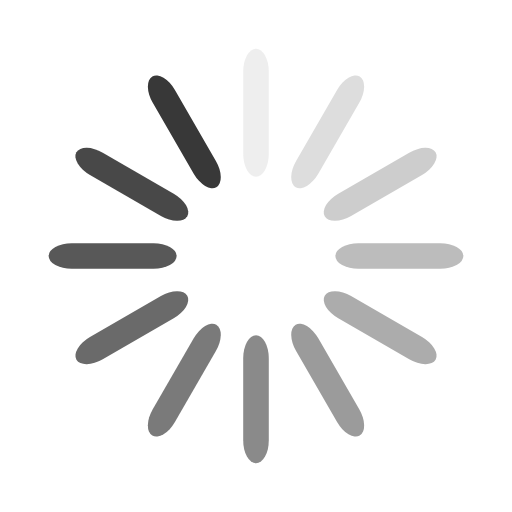
t = 0.00 s
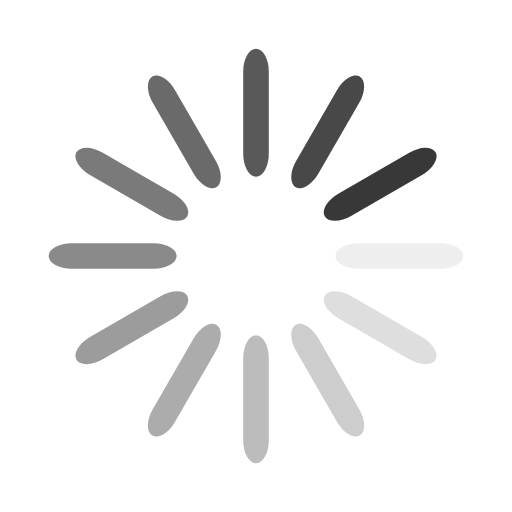
t = 0.28 s
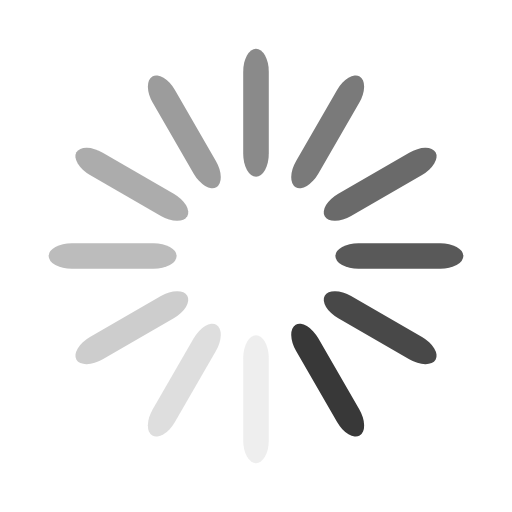
t = 0.56 s
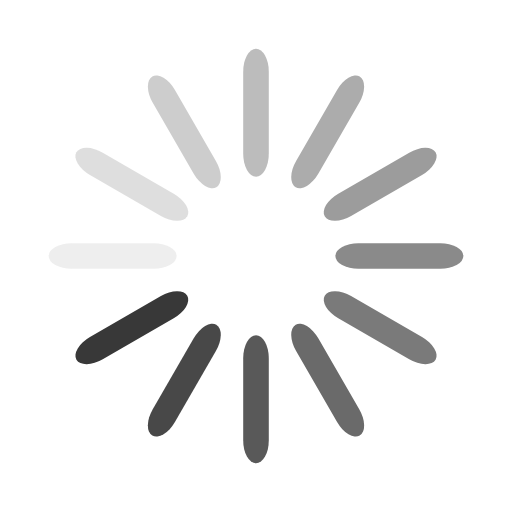
t = 0.84 s

The animated SVG that drew these frames (rendered in a browser with its animation timeline set to each time). Animation: 12 SMIL elements (animate=12); one cycle of 1.12 s, repeats indefinitely.

<?xml version="1.0" encoding="utf-8"?>
<svg xmlns="http://www.w3.org/2000/svg" xmlns:xlink="http://www.w3.org/1999/xlink" style="margin: auto; background: none; display: block; shape-rendering: auto;" width="201px" height="201px" viewBox="0 0 100 100" preserveAspectRatio="xMidYMid">
<g transform="rotate(0 50 50)">
  <rect x="47.5" y="9.5" rx="2.5" ry="4.5" width="5" height="25" fill="#383838">
    <animate attributeName="opacity" values="1;0" keyTimes="0;1" dur="1.1235955056179776s" begin="-1.0299625468164795s" repeatCount="indefinite"></animate>
  </rect>
</g><g transform="rotate(30 50 50)">
  <rect x="47.5" y="9.5" rx="2.5" ry="4.5" width="5" height="25" fill="#383838">
    <animate attributeName="opacity" values="1;0" keyTimes="0;1" dur="1.1235955056179776s" begin="-0.9363295880149813s" repeatCount="indefinite"></animate>
  </rect>
</g><g transform="rotate(60 50 50)">
  <rect x="47.5" y="9.5" rx="2.5" ry="4.5" width="5" height="25" fill="#383838">
    <animate attributeName="opacity" values="1;0" keyTimes="0;1" dur="1.1235955056179776s" begin="-0.8426966292134832s" repeatCount="indefinite"></animate>
  </rect>
</g><g transform="rotate(90 50 50)">
  <rect x="47.5" y="9.5" rx="2.5" ry="4.5" width="5" height="25" fill="#383838">
    <animate attributeName="opacity" values="1;0" keyTimes="0;1" dur="1.1235955056179776s" begin="-0.7490636704119851s" repeatCount="indefinite"></animate>
  </rect>
</g><g transform="rotate(120 50 50)">
  <rect x="47.5" y="9.5" rx="2.5" ry="4.5" width="5" height="25" fill="#383838">
    <animate attributeName="opacity" values="1;0" keyTimes="0;1" dur="1.1235955056179776s" begin="-0.6554307116104869s" repeatCount="indefinite"></animate>
  </rect>
</g><g transform="rotate(150 50 50)">
  <rect x="47.5" y="9.5" rx="2.5" ry="4.5" width="5" height="25" fill="#383838">
    <animate attributeName="opacity" values="1;0" keyTimes="0;1" dur="1.1235955056179776s" begin="-0.5617977528089888s" repeatCount="indefinite"></animate>
  </rect>
</g><g transform="rotate(180 50 50)">
  <rect x="47.5" y="9.5" rx="2.5" ry="4.5" width="5" height="25" fill="#383838">
    <animate attributeName="opacity" values="1;0" keyTimes="0;1" dur="1.1235955056179776s" begin="-0.46816479400749067s" repeatCount="indefinite"></animate>
  </rect>
</g><g transform="rotate(210 50 50)">
  <rect x="47.5" y="9.5" rx="2.5" ry="4.5" width="5" height="25" fill="#383838">
    <animate attributeName="opacity" values="1;0" keyTimes="0;1" dur="1.1235955056179776s" begin="-0.37453183520599254s" repeatCount="indefinite"></animate>
  </rect>
</g><g transform="rotate(240 50 50)">
  <rect x="47.5" y="9.5" rx="2.5" ry="4.5" width="5" height="25" fill="#383838">
    <animate attributeName="opacity" values="1;0" keyTimes="0;1" dur="1.1235955056179776s" begin="-0.2808988764044944s" repeatCount="indefinite"></animate>
  </rect>
</g><g transform="rotate(270 50 50)">
  <rect x="47.5" y="9.5" rx="2.5" ry="4.5" width="5" height="25" fill="#383838">
    <animate attributeName="opacity" values="1;0" keyTimes="0;1" dur="1.1235955056179776s" begin="-0.18726591760299627s" repeatCount="indefinite"></animate>
  </rect>
</g><g transform="rotate(300 50 50)">
  <rect x="47.5" y="9.5" rx="2.5" ry="4.5" width="5" height="25" fill="#383838">
    <animate attributeName="opacity" values="1;0" keyTimes="0;1" dur="1.1235955056179776s" begin="-0.09363295880149813s" repeatCount="indefinite"></animate>
  </rect>
</g><g transform="rotate(330 50 50)">
  <rect x="47.5" y="9.5" rx="2.5" ry="4.5" width="5" height="25" fill="#383838">
    <animate attributeName="opacity" values="1;0" keyTimes="0;1" dur="1.1235955056179776s" begin="0s" repeatCount="indefinite"></animate>
  </rect>
</g>
<!-- [ldio] generated by https://loading.io/ --></svg>
